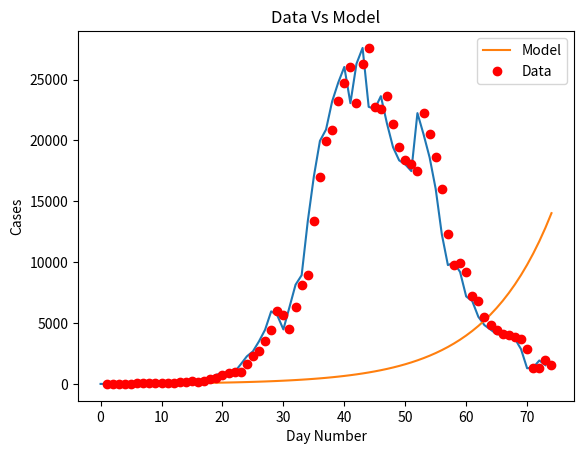
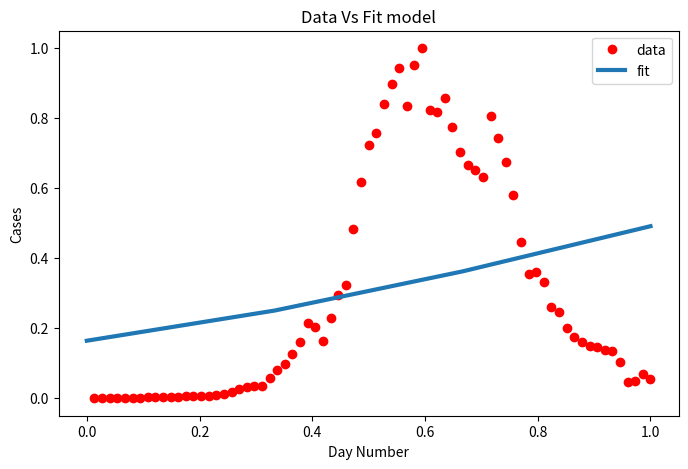

Recreate these plots in Python, in order.
import matplotlib
import matplotlib.pyplot as plt
import numpy as np
from scipy.optimize import curve_fit
import math

# Definition of the logistic function
def sigmoid(x, Beta_1, Beta_2):
     y = 1 / (1 + np.exp(-Beta_1*(x-Beta_2)))
     return y

def main():
  new_cases_sh = [2, 8, 16, 19, 28, 48, 55, 65, 80, 75, 83, 65, 169, 139, 202, 157, 260, 374, 503, 758, 896, 981, 983, 1609, 2264, 2676, 3500, (96 - 21 + 4381), (326 - 18 + 5656), (5298 + 355 - 16), (358 + 4144 -20), (260 + 6051 - 2), (7788 + 438 - 73), (8581 + 425 - 71), (13086 + 268 - 4), (16766 + 311 - 40), (19660 + 322 -15), (20398 + 824 - 323), (22609 + 1015 - 420), (23937 + 1006 - 191), (25173 + 914 - 47), (22348 + 994 - 273), (25141 + 1189 - 23), (25146 + 2573 - 114), (19872 + 3200 - 307), (19923 + 3590 - 922), (21582 + 3238 - 1177), (19831 + 2417 - 853 ), 19442, (2494 + 16407 - 533), (2634 + 15861 - 459), (15698 + 1931 - 143), (20634 + 2736 - 1120), (19657 + 1401 - 541), (16983 + 2472 - 846), (15319 + 1661 - 968), (11956 + 1606 - 1253), (9330 + 1292 - 858), (9545 + 5487 - 5062), (1249 + 8932 - 985), (7084 + 788 - 683), (6606 + 727 - 529), (5395 + 274 - 155), (4722 + 260 - 151), (4390 + 261 - 185), (4024 + 245 - 181), (3961 + 253 -175), (3760 + 215 - 135), (3625 + 322 - 230), (2780 + 234 - 156), (228 + 1259 - 198), (1305 + 144 - 106), (1869 + 227 - 167), (1487 + 194 - 140)]
  #for day, cases in enumerate(new_cases_sh):
    #print(day, " daily new cases in sh: ", cases)
  plt.plot(new_cases_sh)
  plt.savefig('covid_20220513.png')
  plt.show()

  for i in range(len(new_cases_sh) - 1):
    growth_factor = float(new_cases_sh[i + 1]) / float(new_cases_sh[i])
    th = ""
    if( i + 1 == 1):
      th = "st"
    elif( i + 1 == 2):
      th = "nd"
    else:
      th = "th"
    print(i + 1, th + " growth factor: ", growth_factor)

  x_data, y_data = np.array(list(range(1, len(new_cases_sh) + 1))), np.array(new_cases_sh)

  # Choosing initial arbitrary beta parameters
  beta_1 = 0.09
  beta_2 = 305

  # application of the logistic function using beta
  Y_pred = sigmoid(x_data, beta_1, beta_2)

  # point prediction
  plt.plot(x_data, Y_pred * 15000000000000., label = "Model")
  plt.plot(x_data, y_data, 'ro', label = "Data")
  plt.title('Data Vs Model')
  plt.legend(loc ='best')
  plt.ylabel('Cases')
  plt.xlabel('Day Number')
  plt.savefig('prediction_20220513.png')
  plt.show()

  xdata = x_data / max(x_data)
  ydata = y_data / max(y_data)

  popt, pcov = curve_fit(sigmoid, xdata, ydata, maxfev=5000)
  # print the final params
  print("beta_1 = % f, beta_2 = % f" % (popt[0], popt[1]))

  x = np.linspace(0, 40, 4)
  x = x / max(x)

  plt.figure(figsize = (8, 5))

  y = sigmoid(x, *popt)

  plt.plot(xdata, ydata, 'ro', label ='data')
  plt.plot(x, y, linewidth = 3.0, label ='fit')
  plt.title("Data Vs Fit model")
  plt.legend(loc ='best')
  plt.ylabel('Cases')
  plt.xlabel('Day Number')
  plt.savefig('new_beta_prediction_20220513.png')
  plt.show()

if __name__ == '__main__':
  main()
